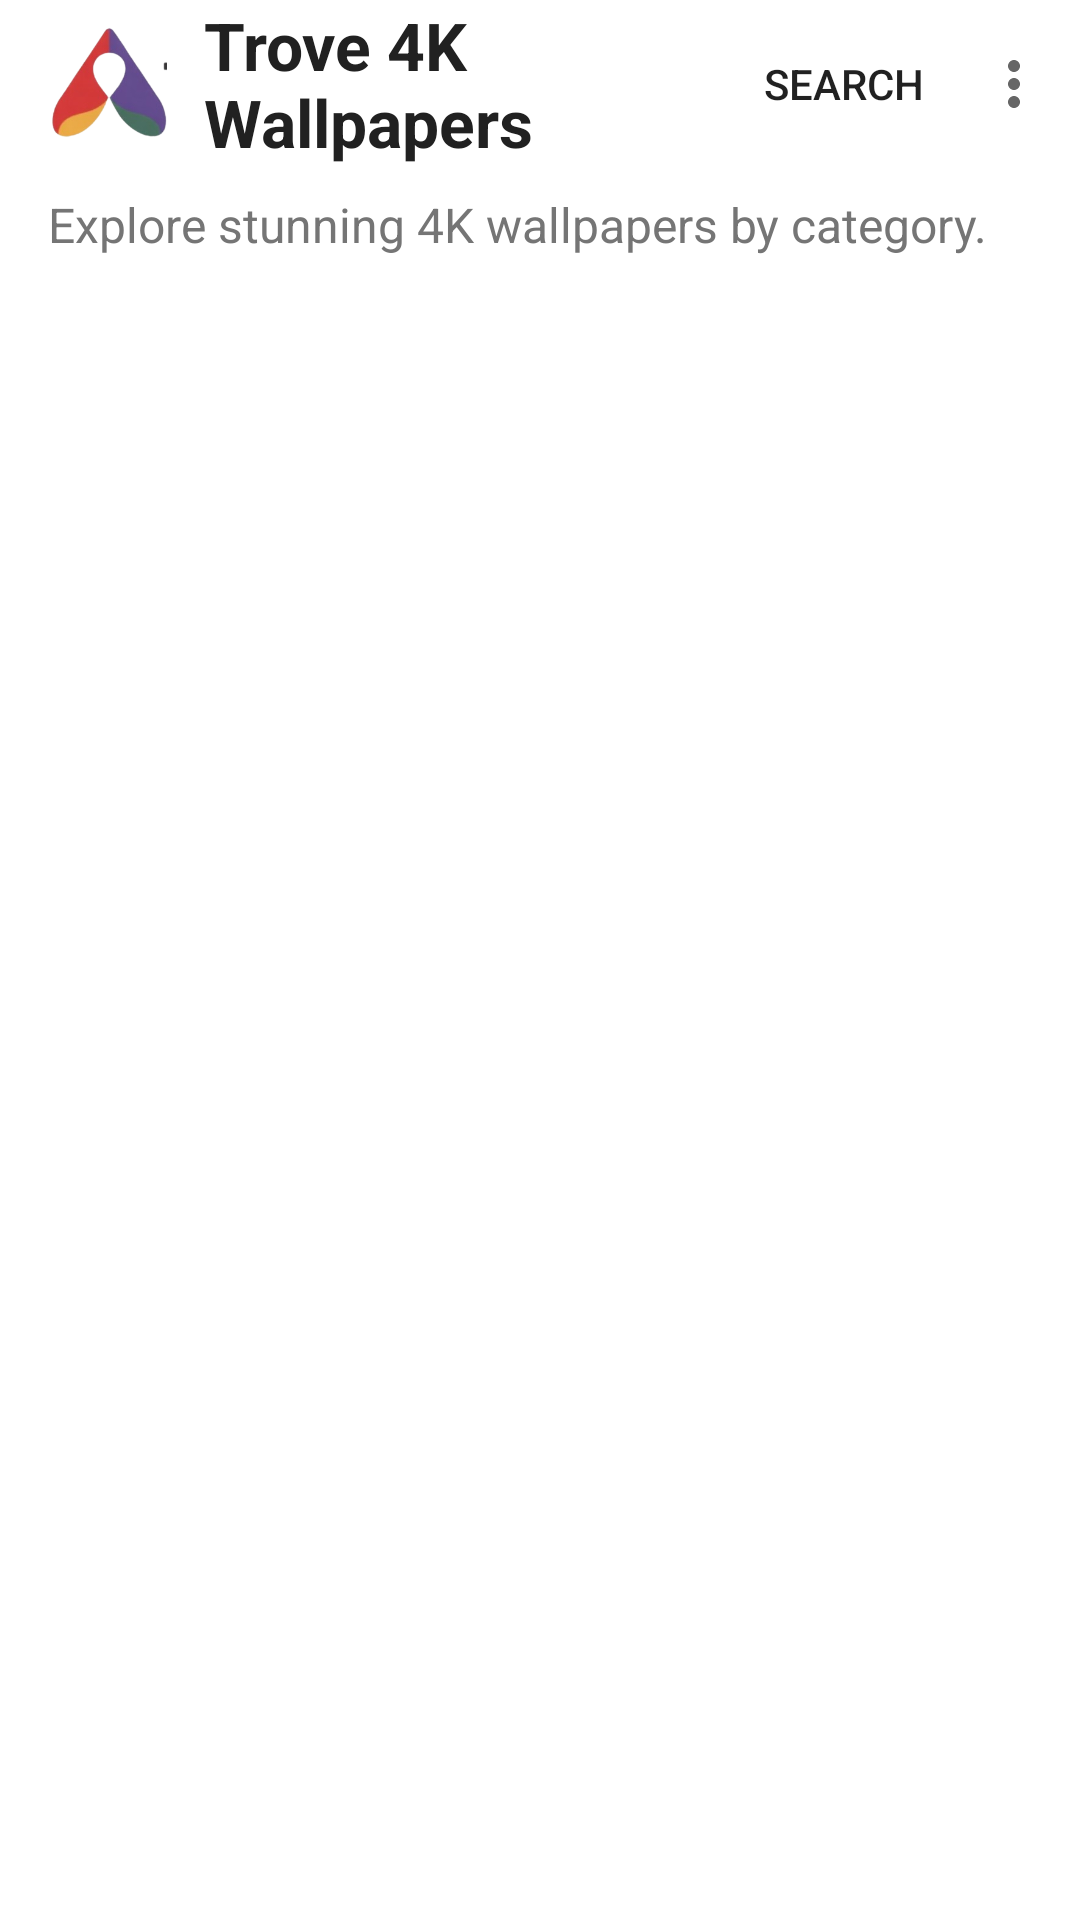

Android layout source for this screen:
<!-- AndroidManifest.xml: application theme Theme.Trove4K -->
<!-- res/layout/activity_home.xml -->
<?xml version="1.0" encoding="utf-8"?>
<androidx.constraintlayout.widget.ConstraintLayout xmlns:android="http://schemas.android.com/apk/res/android"
    xmlns:app="http://schemas.android.com/apk/res-auto"
    xmlns:tools="http://schemas.android.com/tools"
    android:layout_width="match_parent"
    android:layout_height="match_parent"
    android:background="@color/app_background_light"
    tools:context=".HomeActivity">

    <com.google.android.material.appbar.AppBarLayout
        android:id="@+id/appBarLayout"
        android:layout_width="match_parent"
        android:layout_height="wrap_content"
        android:background="@color/app_background_light"
        android:elevation="0dp"
        app:layout_constraintTop_toTopOf="parent"
        app:layout_constraintStart_toStartOf="parent"
        app:layout_constraintEnd_toEndOf="parent">

        <com.google.android.material.appbar.MaterialToolbar
            android:id="@+id/toolbar"
            app:title=" "
            android:layout_width="match_parent"
            android:layout_height="?attr/actionBarSize"
            app:menu="@menu/home_menu">

            <LinearLayout
                android:layout_width="wrap_content"
                android:layout_height="match_parent"
                android:orientation="horizontal"
                android:gravity="center_vertical">
                <ImageView
                    android:id="@+id/appLogoImageView"
                    android:layout_width="40dp"
                    android:layout_height="40dp"
                    android:src="@drawable/app_main"
                    android:contentDescription="App Logo"
                    android:layout_marginEnd="12dp" />

                <TextView
                    android:layout_width="wrap_content"
                    android:layout_height="wrap_content"
                    android:text="Trove 4K Wallpapers"
                    android:textColor="@color/text_primary_dark"
                    android:textSize="22sp"
                    android:textStyle="bold" />

            </LinearLayout>
        </com.google.android.material.appbar.MaterialToolbar>
    </com.google.android.material.appbar.AppBarLayout>

    <TextView
        android:id="@+id/subtitleTextView"
        android:layout_width="0dp"
        android:layout_height="wrap_content"
        android:text="Explore stunning 4K wallpapers by category."
        android:textColor="@color/text_secondary_dark"
        android:textSize="16sp"
        android:paddingStart="16dp"
        android:paddingEnd="16dp"
        android:paddingTop="8dp"
        android:paddingBottom="16dp"
        app:layout_constraintTop_toBottomOf="@id/appBarLayout"
        app:layout_constraintStart_toStartOf="parent"
        app:layout_constraintEnd_toEndOf="parent" />

    
    <androidx.recyclerview.widget.RecyclerView
        android:id="@+id/categoriesRecyclerView"
        android:layout_width="0dp"
        android:layout_height="0dp"
        android:paddingStart="16dp"
        android:paddingEnd="16dp"
        android:paddingTop="8dp"
        android:paddingBottom="8dp"
        android:clipToPadding="false"
        app:layout_constraintTop_toBottomOf="@id/subtitleTextView"
        app:layout_constraintBottom_toBottomOf="parent"
        app:layout_constraintStart_toStartOf="parent"
        app:layout_constraintEnd_toEndOf="parent"
        tools:listitem="@layout/item_category"
        app:layoutManager="androidx.recyclerview.widget.GridLayoutManager"
        app:spanCount="2" />

    
    <TextView
        android:id="@+id/errorTextView"
        android:layout_width="wrap_content"
        android:layout_height="wrap_content"
        android:text="Failed to load categories."
        android:textColor="@color/text_primary_dark"
        android:textSize="18sp"
        android:visibility="gone"
        app:layout_constraintBottom_toBottomOf="parent"
        app:layout_constraintEnd_toEndOf="parent"
        app:layout_constraintStart_toStartOf="parent"
        app:layout_constraintTop_toTopOf="parent" />

</androidx.constraintlayout.widget.ConstraintLayout>
<!-- res/layout/item_category.xml (included above) -->
<?xml version="1.0" encoding="utf-8"?>
<com.google.android.material.card.MaterialCardView xmlns:android="http://schemas.android.com/apk/res/android"
    xmlns:app="http://schemas.android.com/apk/res-auto"
    xmlns:tools="http://schemas.android.com/tools"
    android:id="@+id/categoryCard"
    android:layout_width="match_parent"
    android:layout_height="200dp"
    android:layout_margin="8dp"
    app:cardCornerRadius="16dp"
    app:cardElevation="4dp"
    app:cardBackgroundColor="@color/card_background_light"
    app:rippleColor="@color/purple_200"
    android:clickable="true"
    android:focusable="true">

    <androidx.constraintlayout.widget.ConstraintLayout
        android:layout_width="match_parent"
        android:layout_height="match_parent">

        
        <ImageView
            android:id="@+id/categoryImageView"
            android:layout_width="0dp"
            android:layout_height="0dp"
            android:scaleType="centerCrop"
            app:layout_constraintBottom_toBottomOf="parent"
            app:layout_constraintEnd_toEndOf="parent"
            app:layout_constraintStart_toStartOf="parent"
            app:layout_constraintTop_toTopOf="parent"
            tools:src="@tools:sample/backgrounds/landscape"
            android:contentDescription="Category background image" />

        
        <View
            android:id="@+id/gradientOverlay"
            android:layout_width="0dp"
            android:layout_height="0dp"
            android:background="@drawable/gradient_overlay"
            app:layout_constraintBottom_toBottomOf="parent"
            app:layout_constraintEnd_toEndOf="parent"
            app:layout_constraintStart_toStartOf="parent"
            app:layout_constraintTop_toTopOf="parent" />

        
        <TextView
            android:id="@+id/categoryTitleTextView"
            android:layout_width="0dp"
            android:layout_height="wrap_content"
            android:layout_marginStart="16dp"
            android:layout_marginEnd="16dp"
            android:layout_marginBottom="16dp"
            android:textColor="@color/text_primary"
            android:textSize="20sp"
            android:textStyle="bold"
            android:shadowColor="@color/black"
            android:shadowDx="1"
            android:shadowDy="1"
            android:shadowRadius="2"
            app:layout_constraintBottom_toBottomOf="parent"
            app:layout_constraintEnd_toEndOf="parent"
            app:layout_constraintStart_toStartOf="parent"
            tools:text="Nature" />

    </androidx.constraintlayout.widget.ConstraintLayout>

</com.google.android.material.card.MaterialCardView>
<!-- resources referenced by this layout -->
<resources>
  <color name="app_background_light">#FFFFFF</color>
  <color name="black">#FF000000</color>
  <color name="card_background_light">#F0F0F0</color>
  <color name="purple_200">#FFBB86FC</color>
  <color name="text_primary">#FFFFFF</color>
  <color name="text_primary_dark">#212121</color>
  <color name="text_secondary_dark">#757575</color>
  <!-- drawable app_main: png bitmap (drawable, 32541 bytes) -->
  <!-- drawable gradient_overlay (drawable) -->
  <?xml version="1.0" encoding="utf-8"?>
  <shape xmlns:android="http://schemas.android.com/apk/res/android">
      <gradient
          android:angle="270"
          android:startColor="@color/gradient_start"
          android:centerColor="@color/gradient_start"
          android:endColor="@color/gradient_end"
          android:type="linear" />
  </shape>
  <style name="Theme.Trove4K" parent="Theme.MaterialComponents.Light.NoActionBar">
      
      <item name="colorPrimary">@color/purple_500</item>
      <item name="colorPrimaryVariant">@color/purple_700</item>
      <item name="colorOnPrimary">@color/white</item>
      
      <item name="colorSecondary">@color/teal_200</item>
      <item name="colorSecondaryVariant">@color/teal_700</item>
      <item name="colorOnSecondary">@color/black</item>
      
      <item name="android:statusBarColor">@color/app_background_light</item>
      <item name="android:windowLightStatusBar">true</item> 
      <item name="android:windowBackground">@color/app_background_light</item>
      <item name="android:navigationBarColor">@color/app_background_light</item>
      <item name="android:windowLightNavigationBar">true</item>
      
  
  </style>
  <color name="gradient_start">#00000000</color>
  <color name="gradient_end">#33000000</color>
  <color name="purple_500">#FF6200EE</color>
  <color name="purple_700">#FF3700B3</color>
  <color name="white">#FFFFFFFF</color>
  <color name="teal_200">#FF03DAC5</color>
  <color name="teal_700">#FF018786</color>
</resources>
